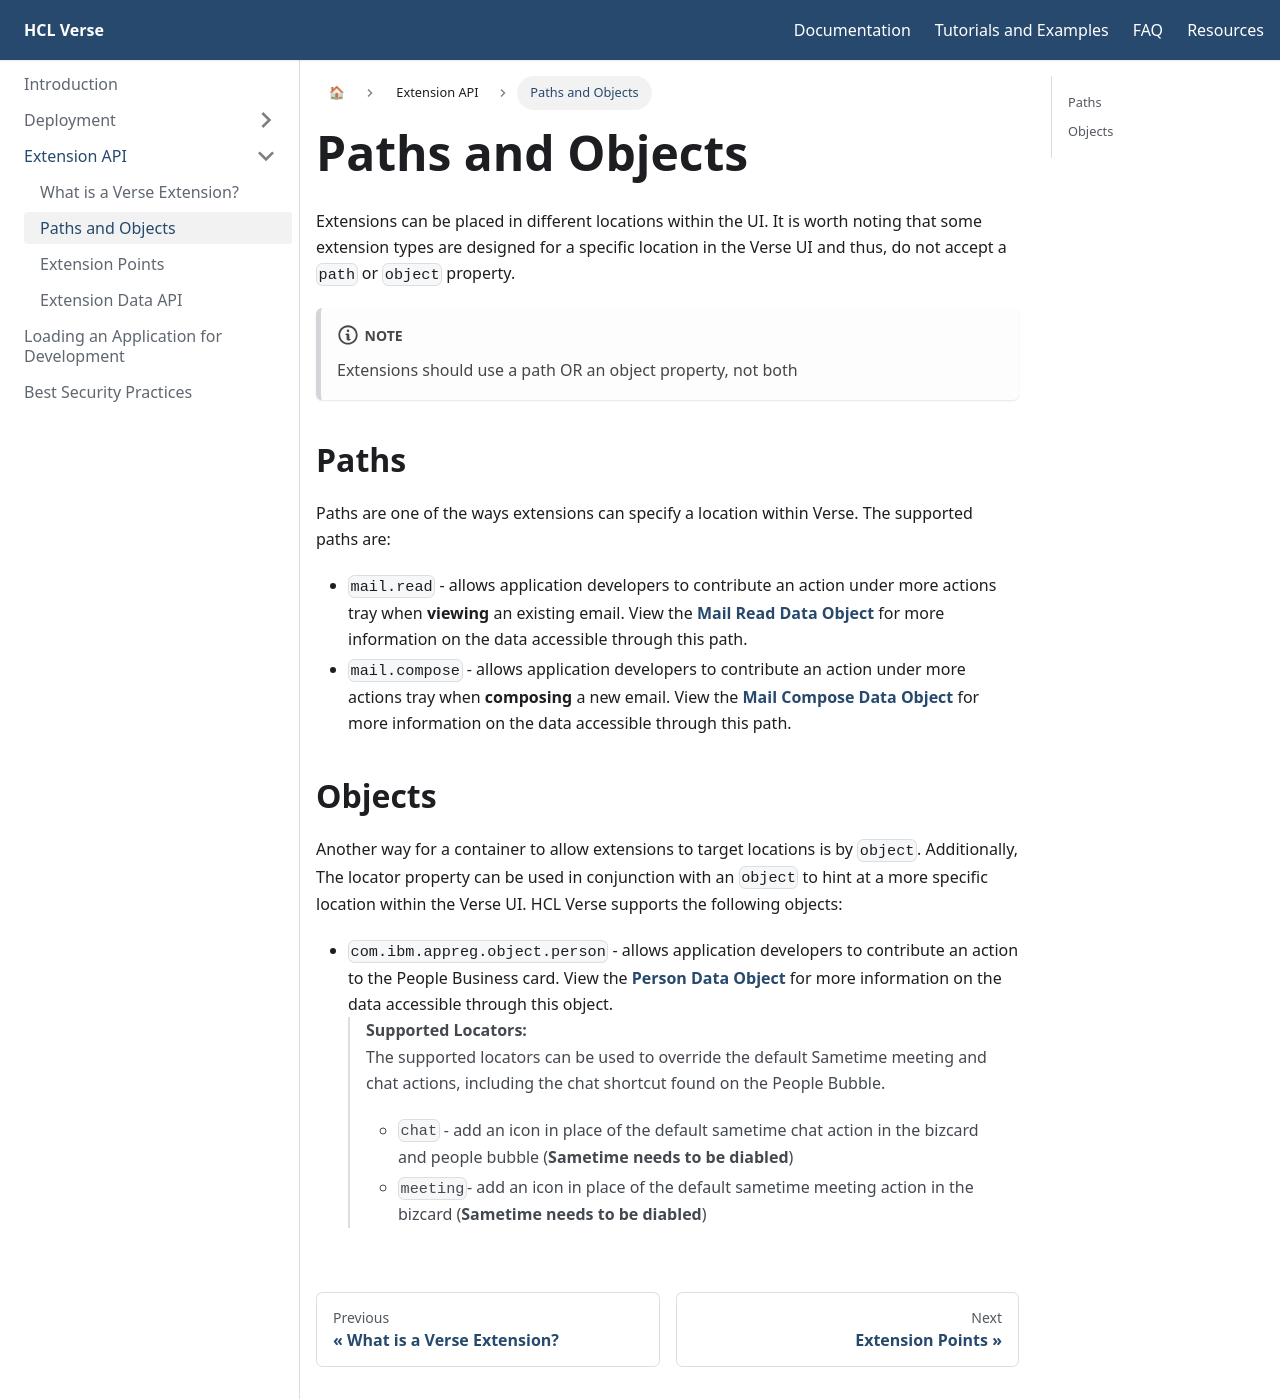

repository: HCL-TECH-SOFTWARE/Verse-Extension-Documentation · page: docs/paths-and-objects/index.html · generator: docusaurus

---
id: paths-and-objects
title: Paths and Objects
---

Extensions can be placed in different locations within the UI. It is worth noting that some extension types are designed for a specific location in the Verse UI and thus, do not accept a `path` or `object` property.  

:::note
Extensions should use a path OR an object property, not both
:::

## Paths
Paths are one of the ways extensions can specify a location within Verse. The supported paths are:

* `mail.read` - allows application developers to contribute an action under more actions tray when **viewing** an existing email. View the **[Mail Read Data Object](../extension-data-api#mail-read)** for more information on the data accessible through this path.
* `mail.compose` - allows application developers to contribute an action under more actions tray when **composing** a new email. View the **[Mail Compose Data Object](../extension-data-api#mail-compose)** for more information on the data accessible through this path.
## Objects
Another way for a container to allow extensions to target locations is by `object`. Additionally, The locator property can be used in conjunction with an `object` to hint at a more specific location within the Verse UI. HCL Verse supports the following objects:

* `com.ibm.appreg.object.person` - allows application developers to contribute an action to the People Business card. View the **[Person Data Object](../extension-data-api#person)** for more information on the data accessible through this object.
    > **Supported Locators:**  
    The supported locators can be used to override the default Sametime meeting and chat actions, including the chat shortcut found on the People Bubble.
    * `chat` - add an icon in place of the default sametime chat action in the bizcard and people bubble (**Sametime needs to be diabled**)
    * `meeting`- add an icon in place of the default sametime meeting action in the bizcard (**Sametime needs to be diabled**)
